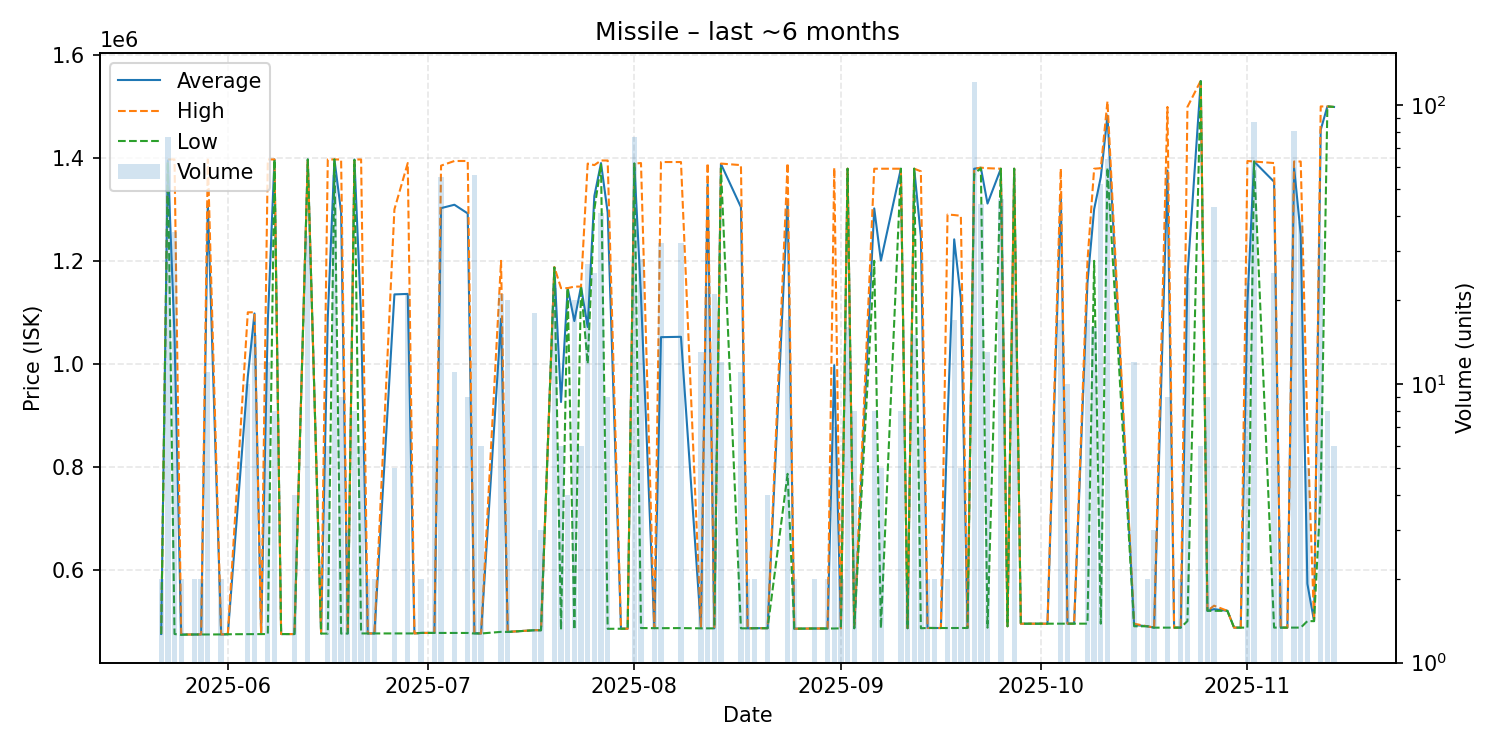

The file beside this chart, header and first rows:
date, average, highest, lowest, order_count, volume
2025-05-22, 475000, 475000, 475000, 2, 2
2025-05-23, 1395130, 1397000, 1392000, 6, 77
2025-05-24, 1054543, 1397000, 475000, 5, 35
2025-05-25, 474150, 475000, 473300, 2, 2
2025-05-26, 474000, 474000, 474000, 1, 1
2025-05-27, 474100, 474100, 474100, 2, 2
2025-05-28, 474150, 474200, 474100, 2, 2
2025-05-29, 1312645, 1397000, 474100, 4, 11
2025-05-31, 474200, 474200, 474200, 1, 2
2025-06-01, 474500, 474500, 474500, 1, 1
2025-06-04, 974940, 1100000, 474700, 3, 10
2025-06-05, 1097787, 1100000, 474800, 4, 15
2025-06-06, 474900, 474900, 474900, 1, 1
2025-06-07, 1081550, 1397000, 474900, 3, 12
2025-06-08, 1397000, 1397000, 1397000, 1, 8
2025-06-09, 474900, 474900, 474900, 1, 1
2025-06-11, 474900, 474900, 474900, 2, 4
2025-06-13, 1397000, 1397000, 1397000, 3, 34
2025-06-15, 475800, 475800, 475800, 1, 1
2025-06-16, 1089767, 1397000, 475800, 3, 6
2025-06-17, 1397000, 1397000, 1397000, 5, 56
2025-06-18, 1294644, 1397000, 475800, 2, 9
2025-06-19, 476100, 476200, 475900, 2, 3
2025-06-20, 1396875, 1397000, 1396000, 2, 8
2025-06-21, 1090033, 1397000, 476100, 3, 6
2025-06-22, 476100, 476100, 476100, 2, 2
2025-06-23, 476100, 476100, 476100, 2, 2
2025-06-26, 1134820, 1300000, 476100, 3, 5
2025-06-28, 1135738, 1390000, 476100, 10, 21
2025-06-29, 476100, 476100, 476100, 1, 1
2025-06-30, 477100, 477100, 477100, 2, 2
2025-07-02, 477100, 477100, 477100, 2, 6
2025-07-03, 1302418, 1385000, 477000, 5, 55
2025-07-05, 1309000, 1394000, 477000, 3, 11
2025-07-07, 1292111, 1394000, 477000, 2, 9
2025-07-08, 476745, 477000, 475900, 2, 56
2025-07-09, 476000, 476000, 476000, 2, 6
2025-07-12, 1087495, 1200000, 479150, 4, 21
2025-07-13, 479080, 479100, 479000, 5, 20
2025-07-17, 482344, 482400, 482300, 3, 18
2025-07-18, 482333, 482500, 482250, 3, 3
2025-07-20, 1187409, 1188000, 1187000, 3, 22
2025-07-21, 925733, 1147000, 483200, 3, 6
2025-07-22, 1147000, 1147000, 1147000, 1, 4
2025-07-23, 1083080, 1150000, 483300, 4, 20
2025-07-24, 1150000, 1150000, 1150000, 1, 6
2025-07-25, 1071507, 1389000, 1000000, 8, 27
2025-07-26, 1325808, 1386000, 1300000, 6, 25
2025-07-27, 1389927, 1395000, 1387000, 5, 41
2025-07-28, 1293900, 1395000, 485100, 2, 9
2025-07-30, 485300, 485300, 485300, 1, 1
2025-07-31, 485300, 485300, 485300, 1, 1
2025-08-01, 1389000, 1389000, 1389000, 4, 77
2025-08-02, 1131871, 1390000, 486550, 3, 28
2025-08-04, 486350, 486400, 486300, 2, 2
2025-08-05, 1051706, 1392000, 486300, 6, 32
2025-08-08, 1052431, 1392000, 486500, 4, 32
2025-08-11, 486385, 486500, 486000, 3, 13
2025-08-12, 1348823, 1390000, 486100, 5, 22
2025-08-13, 486043, 486100, 486000, 3, 21
... 68 more rows
